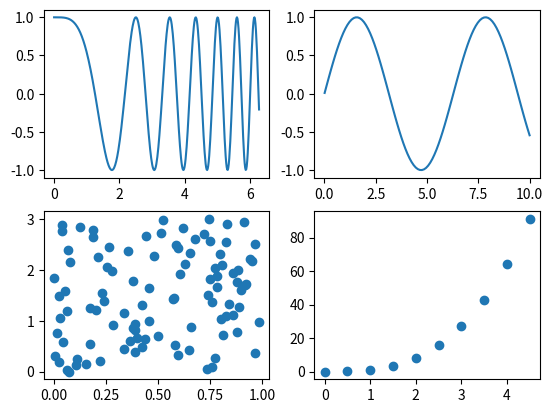

This chart was generated by the following Python code:
import matplotlib.pyplot as plt
import numpy as np

# create sample data

x1 = np.linspace(0, 2*np.pi, 400)
y1 = np.cos(x1**2)

x2 = np.linspace(0.01,10,100)
y2 = np.sin(x2)

x3 = np.random.rand(100)
y3 = np.linspace(0,3,100)

x4 = np.arange(0,5,0.5)
y4 = np.power(x4,3)

# set (2,2) subplots

fig,ax = plt.subplots(2, 2)

# set chart of each subplot

ax1 = ax[0,0]
ax1.plot(x1,y1)

ax2 = ax[0,1]
ax2.plot(x2,y2)

ax3 = ax[1,0]
ax3.scatter(x3,y3)

ax4 = ax[1,1]
ax4.scatter(x4,y4)

# Show figure and subplot(s)

plt.show()
